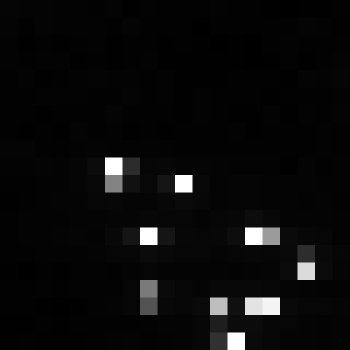

Data behind this chart, as committed beside it:
, xmin, ymin, lat, lon, area, perimeter, max_nanowatts, min_nanowatts, moonlight_illumination, clear_sky_confidence, mean_nanowatts
0, 885, 3962, -5.825, -5.825, 1.0, 0.0, 106.7, 0.0616, 11.87, 0.0, 4.738
